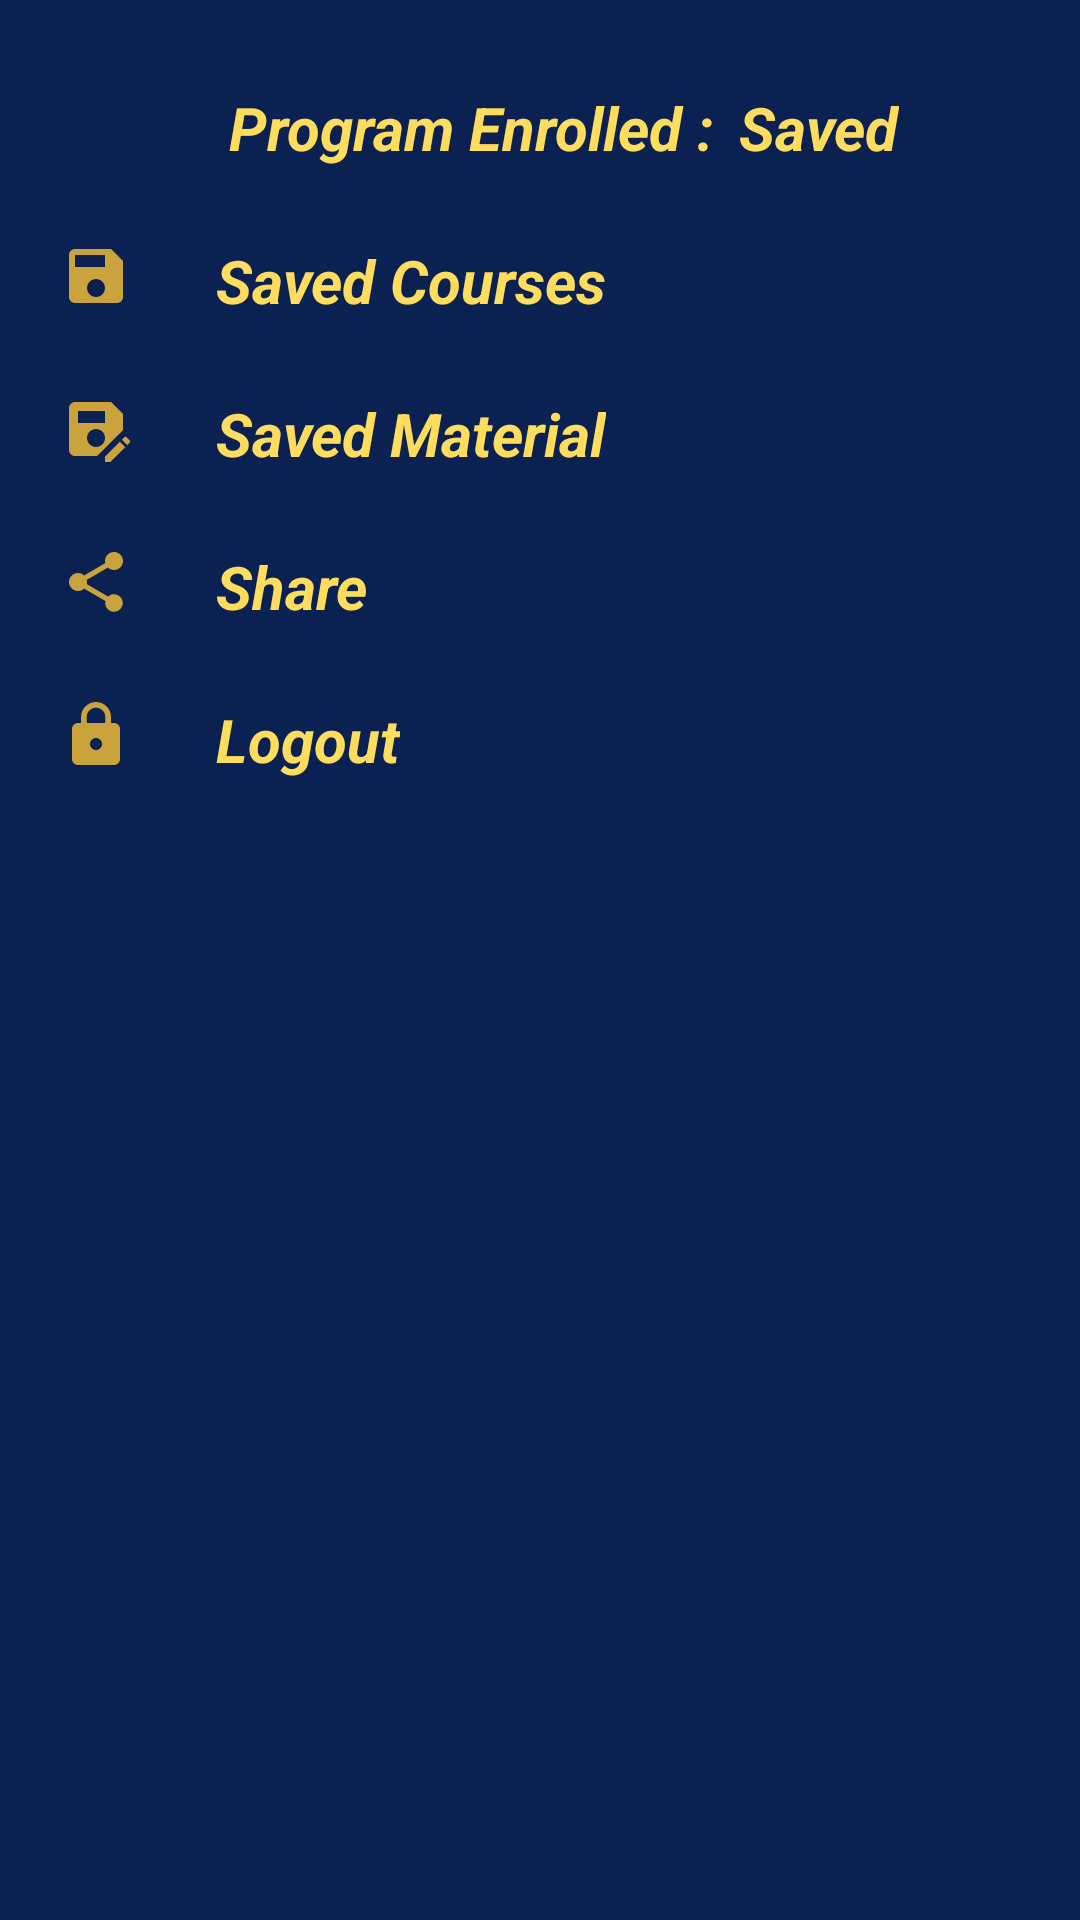

Layout XML and referenced resources for this Android screen:
<!-- AndroidManifest.xml: application theme Base.Theme.Studifyy -->
<!-- res/layout/fragment_bottom_sheet_courses.xml -->
<?xml version="1.0" encoding="utf-8"?>
<LinearLayout
    xmlns:android="http://schemas.android.com/apk/res/android"
    xmlns:tools="http://schemas.android.com/tools"
    android:layout_width="match_parent"
    android:layout_height="match_parent"
    android:background="#0a2152"
    tools:context=".BottomSheetCoursesFragment"
    android:orientation="vertical">
    <LinearLayout
        android:layout_width="match_parent"
        android:layout_height="wrap_content"
        android:layout_marginStart="16dp"
        android:layout_marginTop="25dp"
        android:gravity="center_horizontal"
        android:layout_marginBottom="16dp">
        <TextView
            android:layout_width="wrap_content"
            android:text="Program Enrolled :"
            android:layout_height="wrap_content"
            android:textSize="20sp"
            android:textStyle="bold|italic"
            android:textColor="#fedc5e"
            android:padding="4dp" />
        <TextView
            android:id="@+id/DataProgramSaved"
            android:textColor="#fedc5e"
            android:layout_width="wrap_content"
            android:layout_height="wrap_content"
            android:padding="4dp"
            android:text="Saved"
            android:textSize="20sp"
            android:textStyle="bold|italic" />
    </LinearLayout>
    <LinearLayout
        android:layout_width="match_parent"
        android:layout_height="wrap_content"
        android:layout_marginStart="16dp"
        android:id="@+id/SavedCourses">
        <ImageView
            android:layout_width="wrap_content"
            android:layout_height="wrap_content"
            android:src="@drawable/baseline_save_24"
            android:layout_marginEnd="16dp"
            android:padding="4dp" />
        <TextView
            style="@android:style/Widget.Material.TextView.SpinnerItem"
            android:layout_width="wrap_content"
            android:layout_height="wrap_content"
            android:padding="4dp"
            android:textColor="#fedc5e"
            android:text="Saved Courses"
            android:textSize="20sp"
            android:textStyle="bold|italic" />
    </LinearLayout>
    <LinearLayout
        android:layout_width="match_parent"
        android:layout_height="wrap_content"
        android:layout_marginTop="16dp"
        android:id="@+id/SavedMaterial"
        android:layout_marginStart="16dp">
        <ImageView
            android:layout_width="wrap_content"
            android:layout_height="wrap_content"
            android:src="@drawable/baseline_save_as_24"
            android:layout_marginEnd="16dp"
            android:padding="4dp" />

        <TextView
            style="@android:style/Widget.Material.TextView.SpinnerItem"
            android:layout_width="wrap_content"
            android:layout_height="wrap_content"
            android:padding="4dp"
            android:textColor="#fedc5e"
            android:text="Saved Material"
            android:textSize="20sp"
            android:textStyle="bold|italic" />
    </LinearLayout>
    <LinearLayout
        android:id="@+id/Share"
        android:layout_width="match_parent"
        android:layout_height="wrap_content"
        android:layout_marginTop="16dp"
        android:layout_marginStart="16dp">
        <ImageView
            android:layout_width="wrap_content"
            android:layout_height="wrap_content"
            android:src="@drawable/baseline_share_24"
            android:layout_marginEnd="16dp"
            android:padding="4dp" />
        <TextView
            style="@android:style/Widget.Material.TextView.SpinnerItem"
            android:layout_width="wrap_content"
            android:layout_height="wrap_content"
            android:padding="4dp"
            android:textColor="#fedc5e"
            android:text="Share"
            android:textSize="20sp"
            android:textStyle="bold|italic" />
    </LinearLayout>
    <LinearLayout
        android:id="@+id/Logout"
        android:layout_width="match_parent"
        android:layout_height="wrap_content"
        android:layout_marginTop="16dp"
        android:layout_marginBottom="16dp"
        android:layout_marginStart="16dp">
        <ImageView
            android:layout_width="wrap_content"
            android:layout_height="wrap_content"
            android:src="@drawable/baseline_lock_24"
            android:layout_marginEnd="16dp"
            android:padding="4dp" />
        <TextView
            style="@android:style/Widget.Material.TextView.SpinnerItem"
            android:layout_width="wrap_content"
            android:layout_height="wrap_content"
            android:padding="4dp"
            android:textColor="#fedc5e"
            android:text="Logout"
            android:textSize="20sp"
            android:textStyle="bold|italic" />
    </LinearLayout>
</LinearLayout>
<!-- resources referenced by this layout -->
<resources>
  <!-- drawable baseline_lock_24 (drawable) -->
  <vector android:height="24dp" android:tint="#CAA33C"
      android:viewportHeight="24" android:viewportWidth="24"
      android:width="24dp" xmlns:android="http://schemas.android.com/apk/res/android">
      <path android:fillColor="@android:color/white" android:pathData="M18,8h-1L17,6c0,-2.76 -2.24,-5 -5,-5S7,3.24 7,6v2L6,8c-1.1,0 -2,0.9 -2,2v10c0,1.1 0.9,2 2,2h12c1.1,0 2,-0.9 2,-2L20,10c0,-1.1 -0.9,-2 -2,-2zM12,17c-1.1,0 -2,-0.9 -2,-2s0.9,-2 2,-2 2,0.9 2,2 -0.9,2 -2,2zM15.1,8L8.9,8L8.9,6c0,-1.71 1.39,-3.1 3.1,-3.1 1.71,0 3.1,1.39 3.1,3.1v2z"/>
  </vector>
  <!-- drawable baseline_save_24 (drawable) -->
  <vector android:height="24dp" android:tint="#CAA33C"
      android:viewportHeight="24" android:viewportWidth="24"
      android:width="24dp" xmlns:android="http://schemas.android.com/apk/res/android">
      <path android:fillColor="@android:color/white" android:pathData="M17,3L5,3c-1.11,0 -2,0.9 -2,2v14c0,1.1 0.89,2 2,2h14c1.1,0 2,-0.9 2,-2L21,7l-4,-4zM12,19c-1.66,0 -3,-1.34 -3,-3s1.34,-3 3,-3 3,1.34 3,3 -1.34,3 -3,3zM15,9L5,9L5,5h10v4z"/>
  </vector>
  <!-- drawable baseline_save_as_24 (drawable) -->
  <vector android:height="24dp" android:tint="#CAA33C"
      android:viewportHeight="24" android:viewportWidth="24"
      android:width="24dp" xmlns:android="http://schemas.android.com/apk/res/android">
      <path android:fillColor="@android:color/white" android:pathData="M21,12.4V7l-4,-4H5C3.89,3 3,3.9 3,5v14c0,1.1 0.89,2 2,2h7.4L21,12.4zM15,15c0,1.66 -1.34,3 -3,3s-3,-1.34 -3,-3s1.34,-3 3,-3S15,13.34 15,15zM6,6h9v4H6V6zM19.99,16.25l1.77,1.77L16.77,23H15v-1.77L19.99,16.25zM23.25,16.51l-0.85,0.85l-1.77,-1.77l0.85,-0.85c0.2,-0.2 0.51,-0.2 0.71,0l1.06,1.06C23.45,16 23.45,16.32 23.25,16.51z"/>
  </vector>
  <!-- drawable baseline_share_24 (drawable) -->
  <vector android:height="24dp" android:tint="#CAA33C"
      android:viewportHeight="24" android:viewportWidth="24"
      android:width="24dp" xmlns:android="http://schemas.android.com/apk/res/android">
      <path android:fillColor="@android:color/white" android:pathData="M18,16.08c-0.76,0 -1.44,0.3 -1.96,0.77L8.91,12.7c0.05,-0.23 0.09,-0.46 0.09,-0.7s-0.04,-0.47 -0.09,-0.7l7.05,-4.11c0.54,0.5 1.25,0.81 2.04,0.81 1.66,0 3,-1.34 3,-3s-1.34,-3 -3,-3 -3,1.34 -3,3c0,0.24 0.04,0.47 0.09,0.7L8.04,9.81C7.5,9.31 6.79,9 6,9c-1.66,0 -3,1.34 -3,3s1.34,3 3,3c0.79,0 1.5,-0.31 2.04,-0.81l7.12,4.16c-0.05,0.21 -0.08,0.43 -0.08,0.65 0,1.61 1.31,2.92 2.92,2.92 1.61,0 2.92,-1.31 2.92,-2.92s-1.31,-2.92 -2.92,-2.92z"/>
  </vector>
  <style name="Base.Theme.Studifyy" parent="Theme.Material3.DayNight.NoActionBar">
          <item name="colorPrimary">@color/blue</item>
          <item name="colorPrimaryDark">@color/blue</item>
          <item name="colorAccent">#0a2152</item>
          <item name="bottomNavigationStyle">@style/BottomNavigationViewCustom</item>
      </style>
  <color name="blue">#0a2152</color>
  <style name="BottomNavigationViewCustom" parent="Widget.Design.BottomNavigationView">
          <item name="android:textColor">@color/blue</item>
      </style>
</resources>
